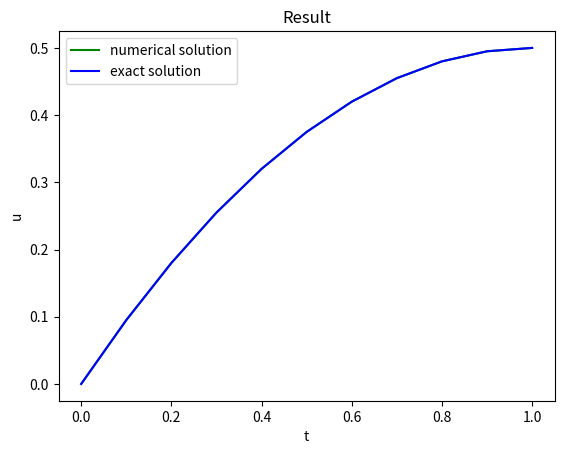

This figure's Python source:
import numpy as np
import math
from scipy import linalg # 求解方程组需要引用的包
import matplotlib.pyplot as plt # 画图

# 求解微分方程 -u'' = 1, u(0) = 0, u'(1) = 0
# 精确解为 u(x) = -0.5 * x^2 + x
x0 = 0.0 
xN = 1.0
N = 10  # 节点x0, x1, ..., xN
h = (xN - x0) / N 

# 精确解 u(x) = -0.5 * x^2 + x
def exactf(x):
    return (-1) * 0.5 * x * x + x

# f(F(\xi))N1(\xi)在[-1,1]上的积分值
def integrate_f1():
    return 1

# f(F(\xi))N2(\xi)在[-1,1]上的积分值
def integrate_f2():
    return 1


# 生成矩阵A和右端项RHS
def generate(N, f1, f2):
    A = np.zeros([N+1, N+1])
    RHS = np.zeros([N+1,1])
    for i in range(1, N+1):
        A[i,i] += 1/h
        A[i-1, i-1] += 1/h
        A[i-1,i] += -1/h
        A[i,i-1] += -1/h
        RHS[i] += (h/2) * f1 
        RHS[i-1] += (h/2) * f2 
    return A,RHS


# 处理边界条件 u(0) = 0
def modified_matrix(A, RHS, u0, uN):
    # 1. 先更新右端项
    # 处理边界条件u0
    for i in range(1,N):
        RHS[i] = RHS[i] - A[i,0] * u0
    RHS[0] = u0

    # # 处理边界条件uN，当给出u(xN)的值时，取消注释
    # for i in range(1,N):
    #     RHS[i] = RHS[i] - A[i,N] * uN
    # RHS[N] = uN
    
    # 2. 更改矩阵A
    for i in range(N+1):
        A[0,i] = 0
        A[i,0] = 0
        # A[N,i] = 0 # 当给出u(xN)的值时，取消注释
        # A[i,N] = 0 # 当给出u(xN)的值时，取消注释
    A[0,0] = 1
    # A[N,N] = 1 # 当给出u(xN)的值时，取消注释
    return A,RHS

A,RHS = generate(N,integrate_f1(),integrate_f2())
A,RHS = modified_matrix(A, RHS, 0, 0)

# 数值解 求解方程组 Ax=RHS
x = linalg.solve(A, RHS)
# print(x)

# 精确解
u = np.zeros([N+1,1])
for i in range(N+1):
    u[i] = exactf(i * h)
# print(u)

# 输出误差
err = max(abs(u - x))
print(N,err)

# 画图比较精确解和数值解
t = np.arange(x0, xN + h, h)
plt.title('Result')
plt.plot(t, x, color='green', label='numerical solution')
plt.plot(t, u, color='blue', label='exact solution')
plt.legend() # show the legend

plt.xlabel('t')
plt.ylabel('u')
plt.show()